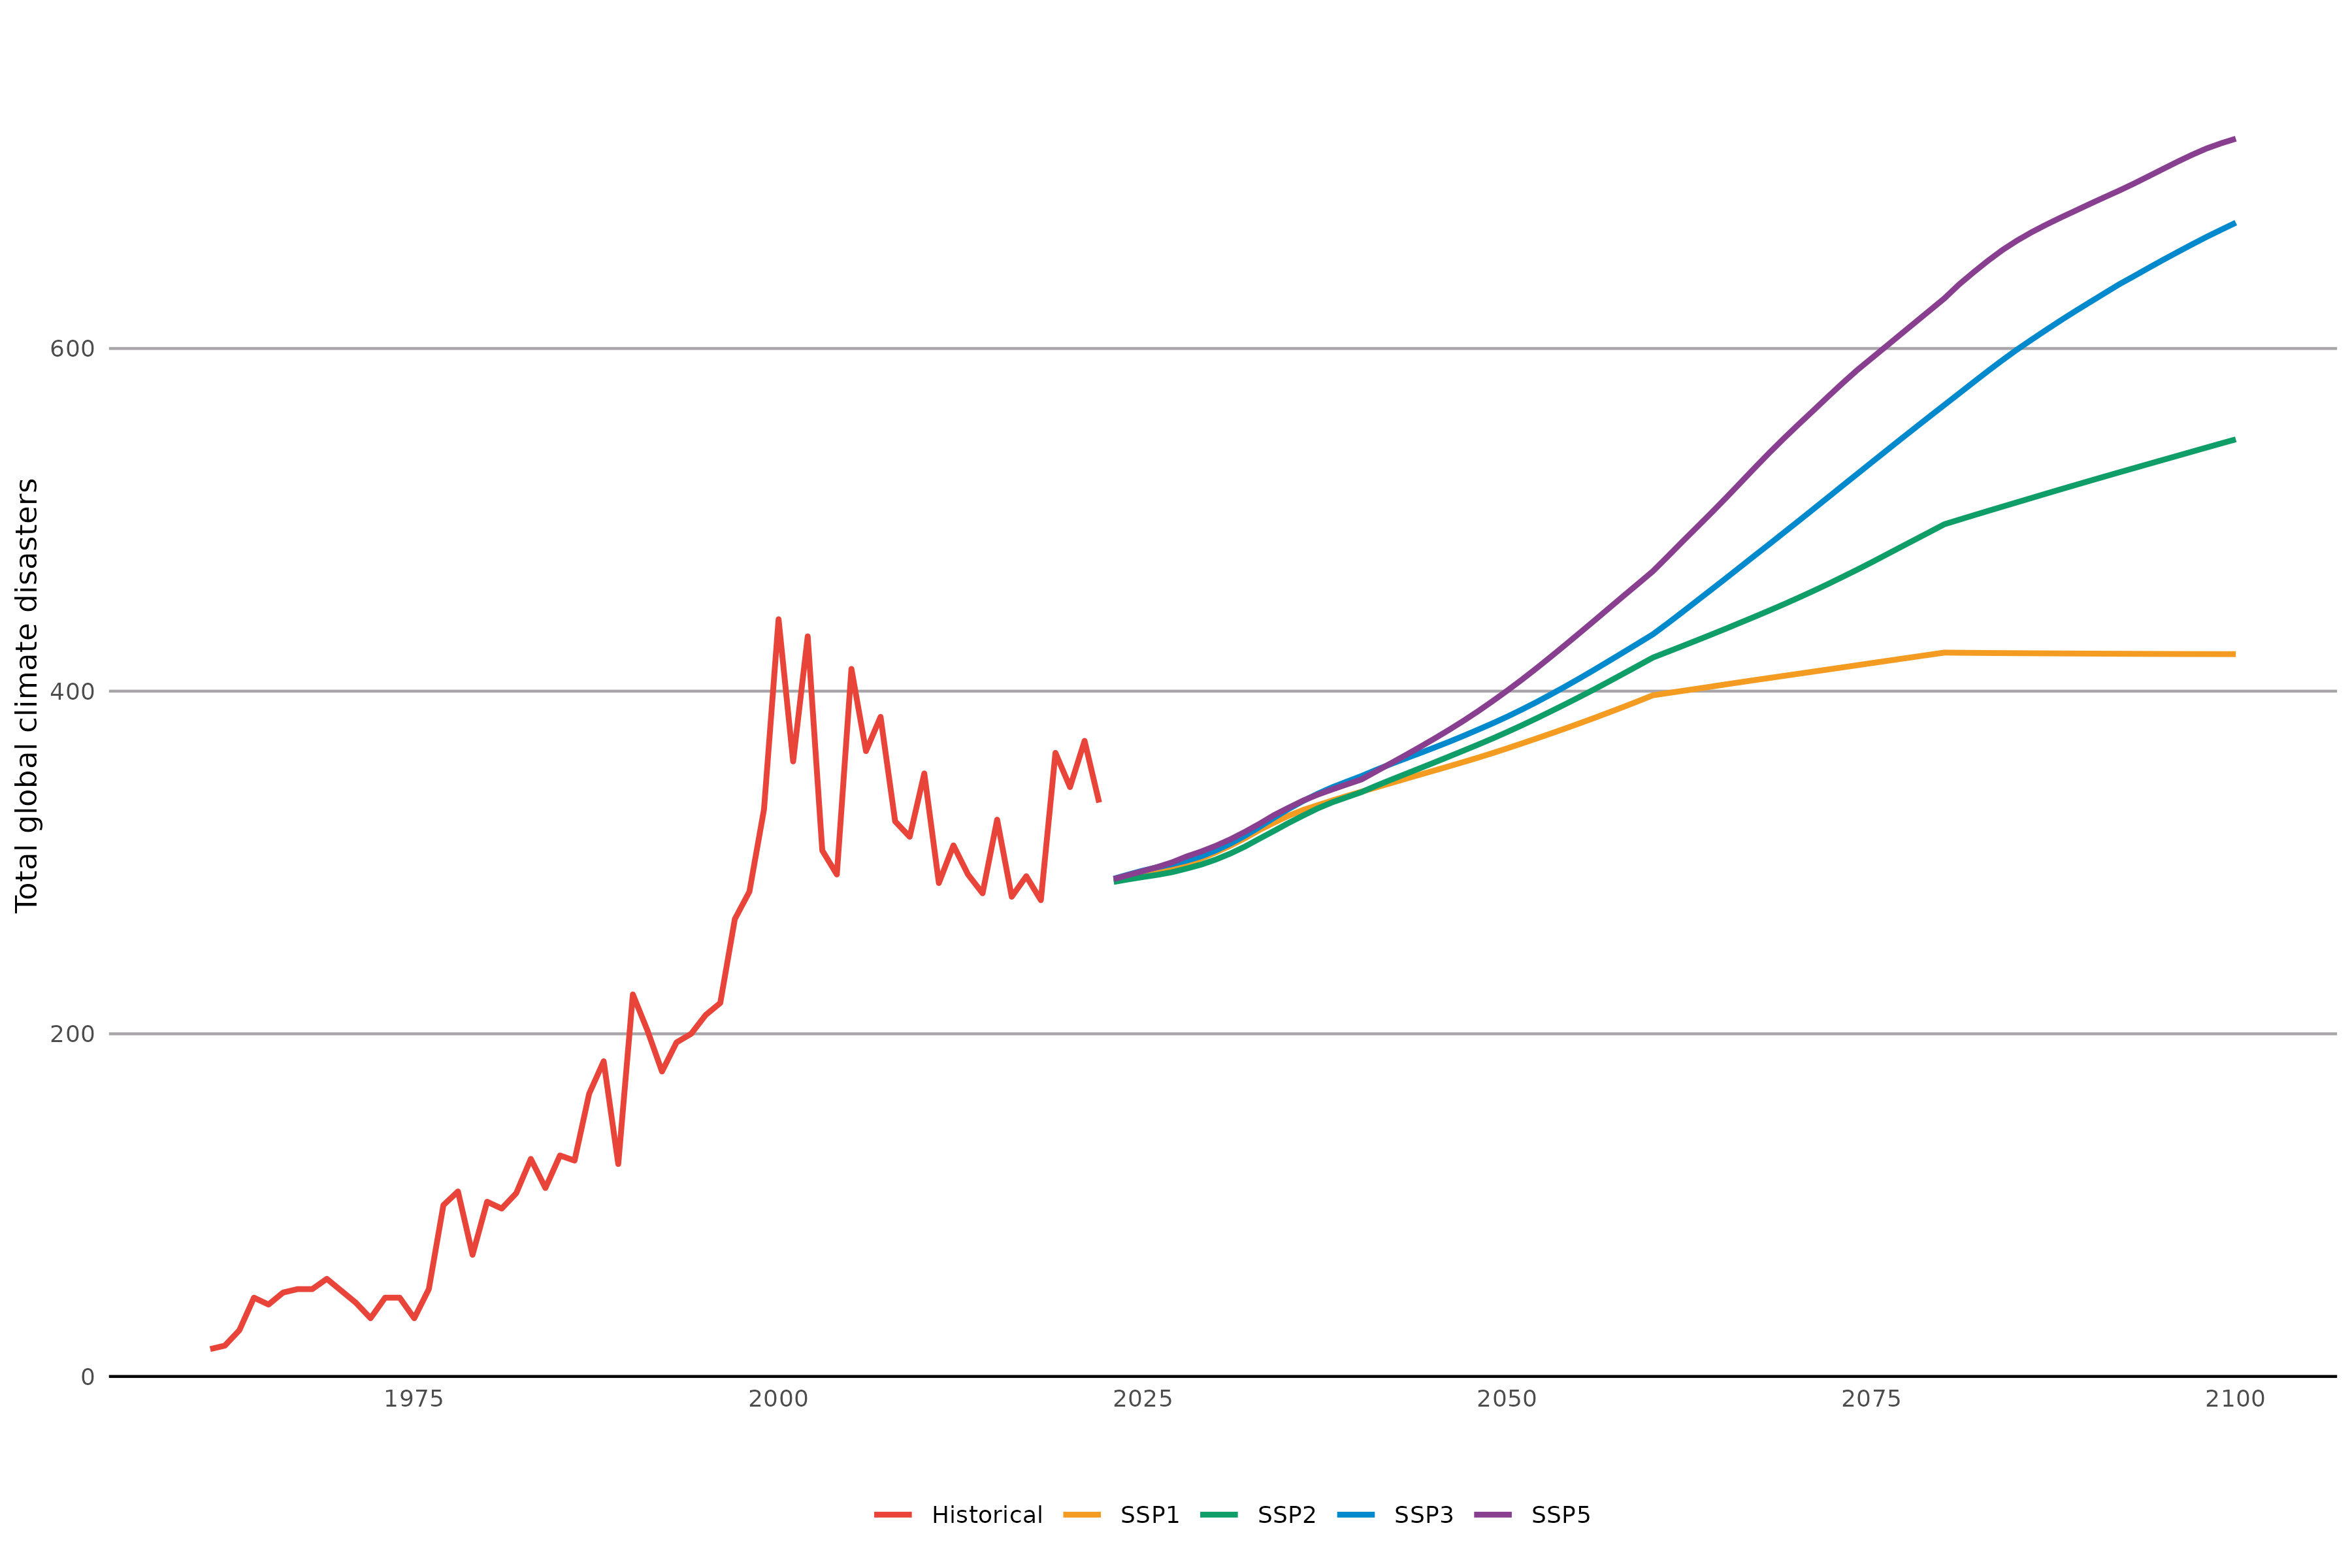

The file beside this chart, header and first rows:
scenario, year, climate_disasters
Historical, 1961, 16
Historical, 1962, 18
Historical, 1963, 27
Historical, 1964, 46
Historical, 1965, 42
Historical, 1966, 49
Historical, 1967, 51
Historical, 1968, 51
Historical, 1969, 57
Historical, 1970, 50
Historical, 1971, 43
Historical, 1972, 34
Historical, 1973, 46
Historical, 1974, 46
Historical, 1975, 34
Historical, 1976, 51
Historical, 1977, 100
Historical, 1978, 108
Historical, 1979, 71
Historical, 1980, 102
Historical, 1981, 98
Historical, 1982, 107
Historical, 1983, 127
Historical, 1984, 110
Historical, 1985, 129
Historical, 1986, 126
Historical, 1987, 165
Historical, 1988, 184
Historical, 1989, 124
Historical, 1990, 223
Historical, 1991, 202
Historical, 1992, 178
Historical, 1993, 195
Historical, 1994, 200
Historical, 1995, 211
Historical, 1996, 218
Historical, 1997, 267
Historical, 1998, 283
Historical, 1999, 331
Historical, 2000, 442
Historical, 2001, 359
Historical, 2002, 432
Historical, 2003, 307
Historical, 2004, 293
Historical, 2005, 413
Historical, 2006, 365
Historical, 2007, 385
Historical, 2008, 324
Historical, 2009, 315
Historical, 2010, 352
Historical, 2011, 288
Historical, 2012, 310
Historical, 2013, 293
Historical, 2014, 282
Historical, 2015, 325
Historical, 2016, 280
Historical, 2017, 292
Historical, 2018, 278
Historical, 2019, 364
Historical, 2020, 344
... 314 more rows
